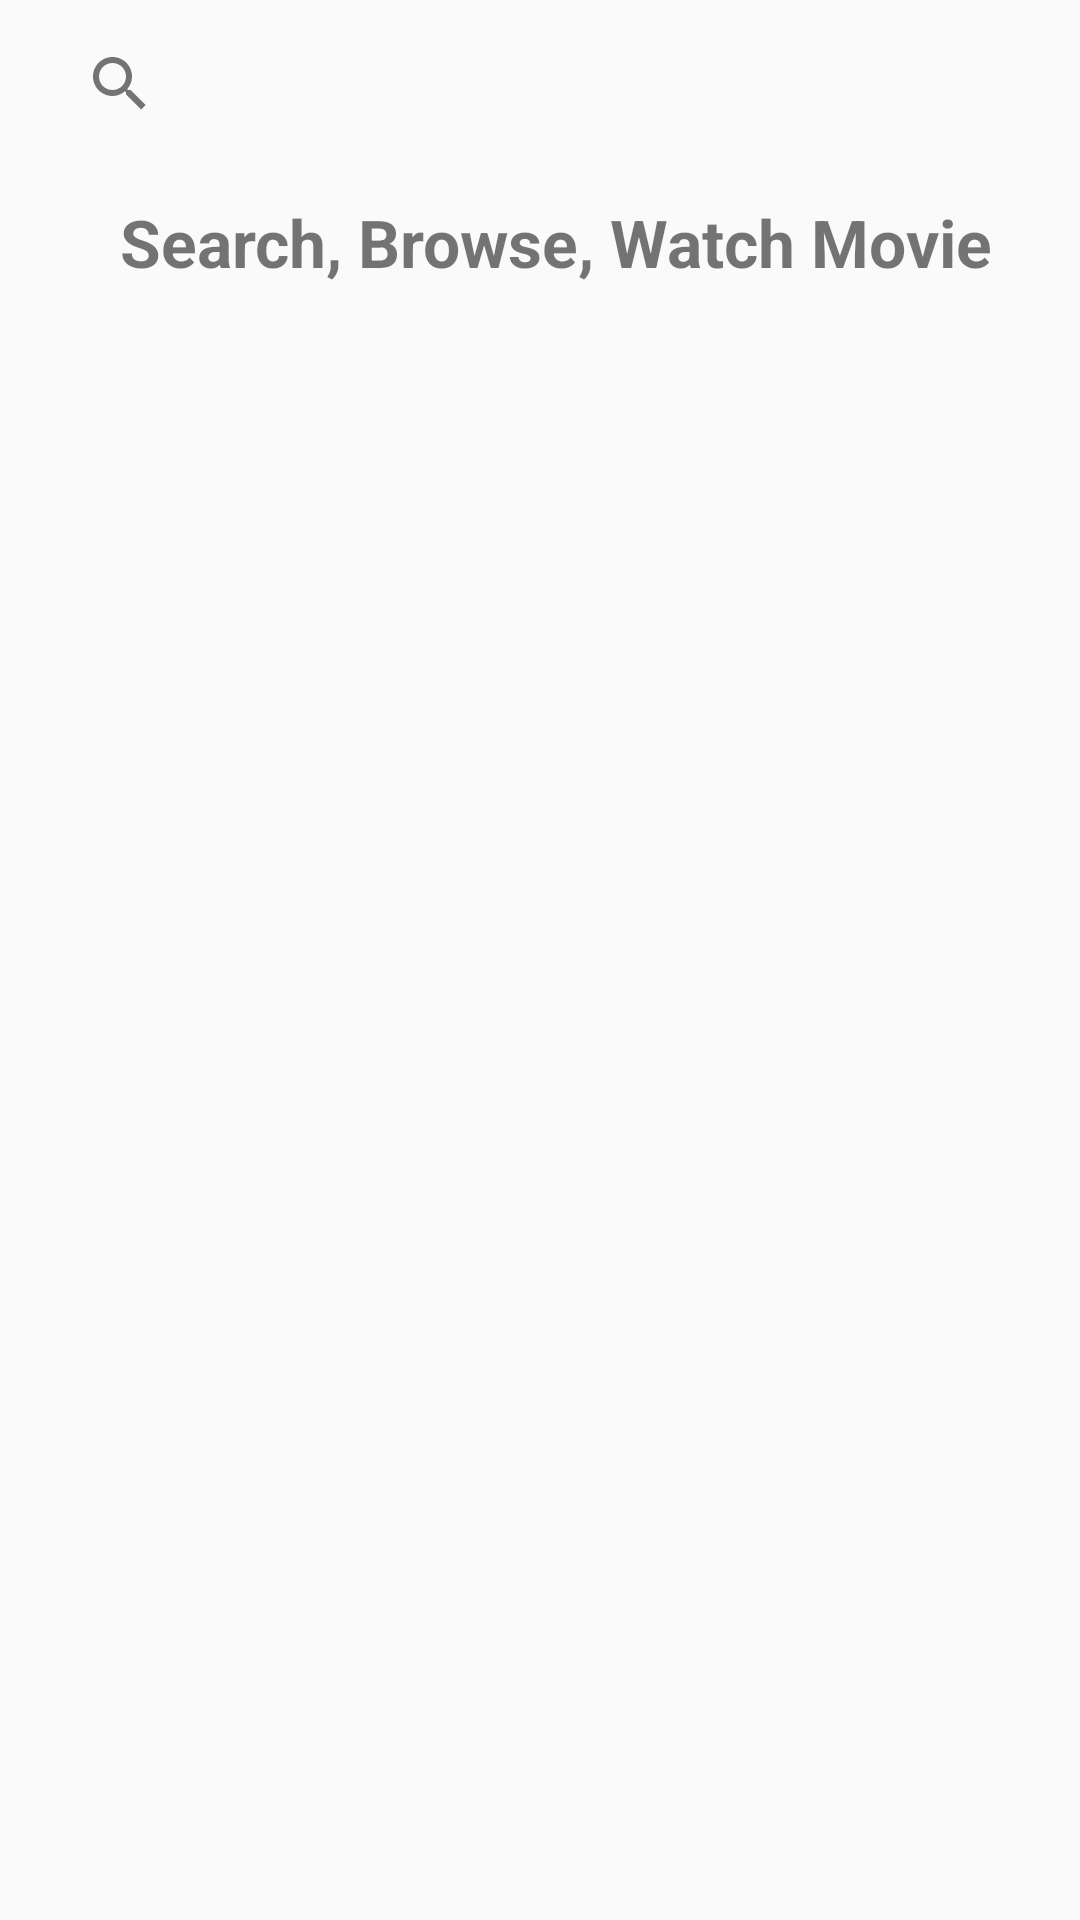

Android layout source for this screen:
<!-- AndroidManifest.xml: application theme Theme.MovieAndroid -->
<!-- res/layout/activity_main.xml -->
<?xml version="1.0" encoding="utf-8"?>
<RelativeLayout xmlns:android="http://schemas.android.com/apk/res/android"
    xmlns:app="http://schemas.android.com/apk/res-auto"
    xmlns:tools="http://schemas.android.com/tools"
    android:layout_width="match_parent"
    android:layout_height="match_parent"
    tools:context=".MovieListActivity">

    <androidx.appcompat.widget.Toolbar
        android:id="@+id/toolbar"
        android:layout_width="match_parent"
        android:layout_height="?attr/actionBarSize"
        app:layout_scrollFlags="scroll|enterAlways">

        <androidx.appcompat.widget.SearchView
            android:layout_width="match_parent"
            android:layout_height="?attr/actionBarSize"
            android:id="@+id/search_view"
            app:queryHint="Search something..."
            android:theme="@style/ThemeOverlay.AppCompat.Light"
            app:popupTheme="@style/ThemeOverlay.AppCompat.Light"/>

    </androidx.appcompat.widget.Toolbar>

    <TextView
        android:id="@+id/populartext"
        android:layout_below="@id/toolbar"
        android:layout_width="match_parent"
        android:layout_height="wrap_content"
        android:text="Search, Browse, Watch Movie"
        android:textStyle="bold"
        android:textAlignment="center"
        android:textSize="22sp"
        android:layout_marginTop="10dp"
        android:layout_marginLeft="10dp"/>

    <androidx.recyclerview.widget.RecyclerView
        android:id="@+id/recyclerView"
        android:layout_width="match_parent"
        android:layout_height="wrap_content"
        android:layout_below="@+id/populartext"
        android:layout_margin="30dp" />

</RelativeLayout>
<!-- resources referenced by this layout -->
<resources>
  <style name="Theme.MovieAndroid" parent="Theme.AppCompat.Light.NoActionBar">
          
          <item name="colorPrimary">@color/purple_500</item>
          <item name="colorPrimaryVariant">@color/purple_700</item>
          <item name="colorOnPrimary">@color/white</item>
          
          <item name="colorSecondary">@color/teal_200</item>
          <item name="colorSecondaryVariant">@color/teal_700</item>
          <item name="colorOnSecondary">@color/black</item>
          
          <item name="android:statusBarColor" tools:targetApi="l">?attr/colorPrimaryVariant</item>
          
      </style>
  <!-- not gathered from this repository: default colours our renderer supplied (Android Studio template values) -->
  <color name="purple_500">#FF6200EE</color>
  <color name="purple_700">#FF3700B3</color>
  <color name="teal_200">#FF03DAC5</color>
  <color name="teal_700">#FF018786</color>
  <color name="black">#FF000000</color>
  <color name="white">#FFFFFFFF</color>
</resources>
